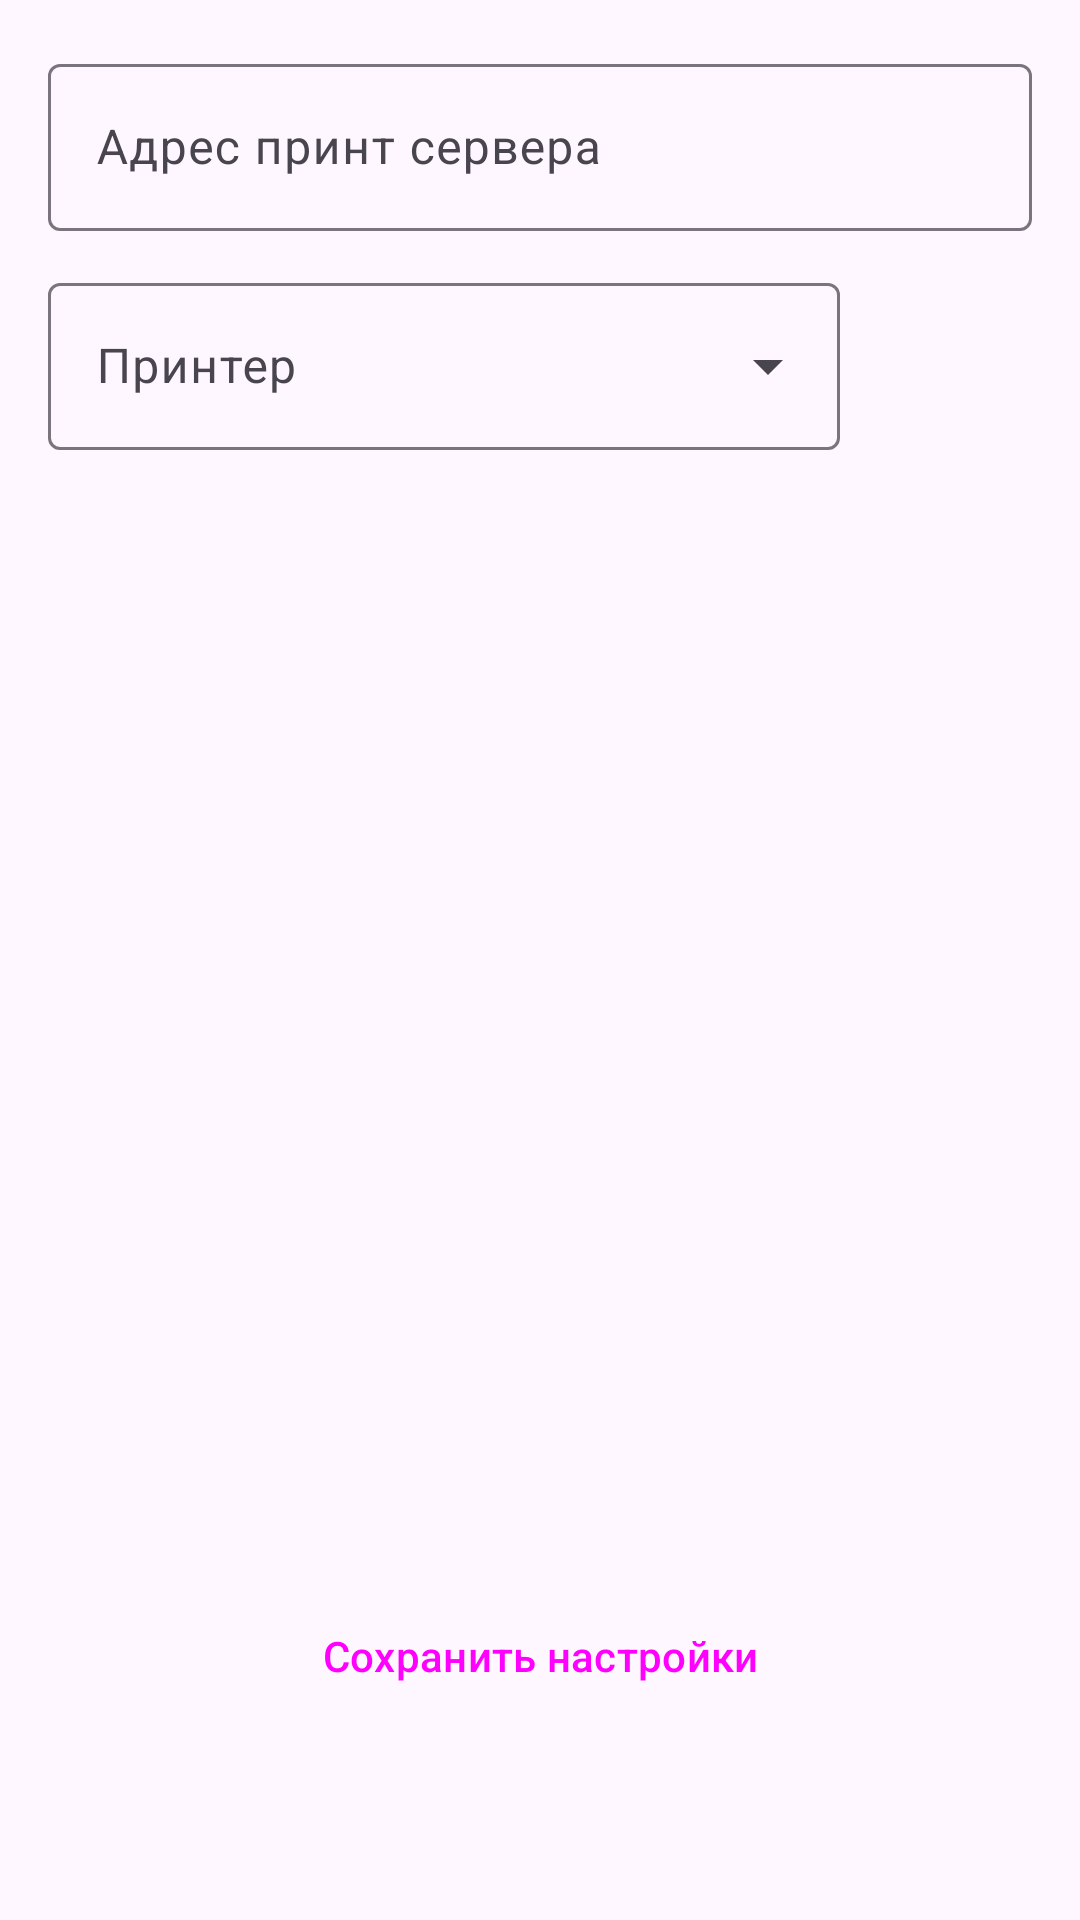

Android layout source for this screen:
<!-- AndroidManifest.xml: application theme Theme.MainTheme -->
<!-- res/layout/fragment_settings_printer.xml -->
<?xml version="1.0" encoding="utf-8"?>
<RelativeLayout xmlns:android="http://schemas.android.com/apk/res/android"
    xmlns:app="http://schemas.android.com/apk/res-auto"
    xmlns:tools="http://schemas.android.com/tools"
    android:layout_width="match_parent"
    android:layout_height="match_parent"
    android:orientation="vertical"
    tools:context=".fragments.settings.SettingsPrinterFragment">

    <LinearLayout
        android:layout_width="match_parent"
        android:layout_height="wrap_content"
        android:layout_marginStart="16dp"
        android:layout_marginTop="16dp"
        android:layout_marginEnd="16dp"
        android:orientation="vertical">

        <com.google.android.material.textfield.TextInputLayout
            android:id="@+id/edit_text_address"
            android:layout_width="match_parent"
            android:layout_height="wrap_content"
            android:hint="@string/print_service_address">

            <com.google.android.material.textfield.TextInputEditText
                android:layout_width="match_parent"
                android:layout_height="wrap_content"
                android:inputType="textUri" />

        </com.google.android.material.textfield.TextInputLayout>

        <RelativeLayout
            android:layout_width="match_parent"
            android:layout_height="wrap_content"
            android:layout_marginTop="12dp"
            android:orientation="horizontal">

            <com.google.android.material.textfield.TextInputLayout
                android:id="@+id/text_input_printer"
                style="@style/Widget.Material3.TextInputLayout.OutlinedBox.ExposedDropdownMenu"
                android:layout_width="match_parent"
                android:layout_height="wrap_content"
                android:layout_marginEnd="64dp"
                android:hint="@string/printer">

                <AutoCompleteTextView
                    android:id="@+id/edit_text_printer"
                    android:layout_width="match_parent"
                    android:layout_height="wrap_content"
                    android:enabled="false"
                    android:inputType="none" />

            </com.google.android.material.textfield.TextInputLayout>

            <Button
                android:id="@+id/button_print_update"
                style="?attr/materialIconButtonOutlinedStyle"
                android:layout_width="wrap_content"
                android:layout_height="match_parent"
                android:layout_alignTop="@id/text_input_printer"
                android:layout_alignBottom="@id/text_input_printer"
                android:layout_marginStart="-60dp"
                android:layout_toEndOf="@+id/text_input_printer"
                android:drawableTop="@drawable/ic_refresh"
                android:insetTop="5.35dp"
                android:insetBottom="0dp"
                app:strokeColor="?attr/colorSecondary" />

        </RelativeLayout>

    </LinearLayout>

    <Button
        android:id="@+id/button_save_print_settings"
        style="?attr/materialButtonOutlinedStyle"
        android:layout_width="match_parent"
        android:layout_height="wrap_content"
        android:layout_alignParentBottom="true"
        android:layout_marginStart="64dp"
        android:layout_marginEnd="64dp"
        android:layout_marginBottom="64dp"
        android:text="@string/save_settings" />

</RelativeLayout>
<!-- resources referenced by this layout -->
<resources>
  <string name="print_service_address">Адрес принт сервера</string>
  <string name="printer">Принтер</string>
  <string name="save_settings">Сохранить настройки</string>
  <style name="Theme.MainTheme" parent="Theme.Material3.Light.NoActionBar">
          
          <item name="colorPrimary">@color/blue</item>
          <item name="colorPrimaryVariant">@color/top_bar</item>
          <item name="colorOnPrimary">@color/white</item>
          
          <item name="colorSecondary">@color/blue_light</item>
          <item name="colorSecondaryVariant">@color/top_bar</item>
          <item name="colorOnSecondary">@color/white</item>
          
          <item name="textInputStyle">@style/Widget.Material3.TextInputLayout.OutlinedBox</item>
      </style>
  <color name="blue">#3449AA</color>
  <color name="top_bar">#405D93BA</color>
  <color name="white">#FFFFFF</color>
  <color name="blue_light">#39A1BA</color>
</resources>
